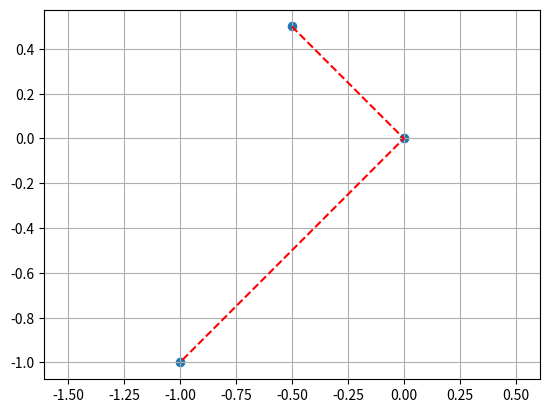

Write the Python code that produced this figure.
#!/usr/bin/env python3

# pylint: disable=C0103

import math
import numpy as np
# import gtri_pkg.angle_fncts
import matplotlib.pyplot as plt

def shift_90deg():
    ''' shift start point 90 deg to right of lane '''
    start = np.array([0, 0])
    end = np.array([-1, -1])

    d = end - start
    yaw = math.atan2(d[1], d[0])
    print(yaw * 180 / np.pi)

    h = np.linalg.norm(d) / 2
    a = start[0] + h * math.cos(np.pi / 2.0 - yaw)
    b = start[1] - h * math.sin(np.pi / 2.0 - yaw)

    x = np.array([a, start[0], end[0]])
    y = np.array([b, start[1], end[1]])
    print(x)
    print(y)

    plt.scatter(x, y, s=35)
    plt.plot(x, y, 'r--')
    plt.axis('equal')
    plt.grid()
    plt.show()


def plot_points():
    ''' just plot some points '''

    # points = np.array([[-86.84286567, 84.22144495, 0.],
    #                    [-73.72183773, 87.17970722, 0.],
    #                    [-58.26575717, 85.60793, 0.],
    #                    [-23.12826213, 73.4043692, 0.],
    #                    [-23.31108483, 63.40604055, 0.],
    #                    [-23.68442244, 42.98870739, 0.]])

    points = np.array([[-86.40298776, 82.27041768],
                       [-73.92418041, 85.18996918],
                       [-58.92192649, 83.71863336],
                       [-23.12826213, 73.4043692],
                       [-23.96661115, 63.43957262],
                       [-25.68408817, 43.02527193]])

    x = []
    y = []
    for p in points:
        x.append(p[0])
        y.append(p[1])

    plt.scatter(x, y, s=35)
    plt.plot(x, y, 'r--')
    plt.axis('equal')
    plt.grid()
    plt.show()


def main_loop():
    ''' main loop '''

    shift_90deg()
    # plot_points()

if __name__ == '__main__':
    main_loop()
